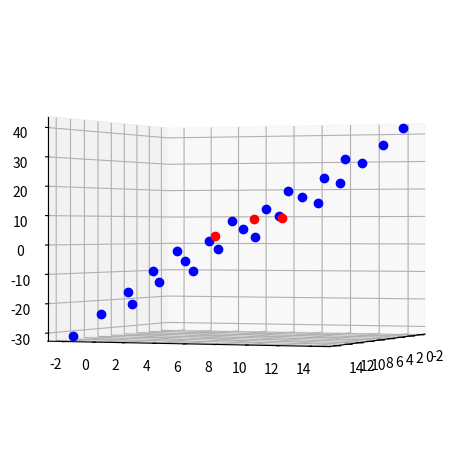

This figure's Python source:
import numpy as np

p1 = np.array([1, 2, 3])
p2 = np.array([4, 6, 9])
p3 = np.array([12, 11, 9])

# These two vectors are in the plane
v1 = p3 - p1
v2 = p2 - p1

# the cross product is a vector normal to the plane
cp = np.cross(v1, v2)
a, b, c = cp

# This evaluates a * x3 + b * y3 + c * z3 which equals d
d = np.dot(cp, p3)

print('The equation is {0}x + {1}y + {2}z = {3}'.format(a, b, c, d))

import matplotlib.pyplot as plt
from mpl_toolkits.mplot3d import Axes3D
fig = plt.figure()
ax = fig.add_subplot(111, projection='3d')

x = np.linspace(-2, 14, 5)
y = np.linspace(-2, 14, 5)
X, Y = np.meshgrid(x, y)

Z = (d - a * X - b * Y) / c

# plot the mesh. Each array is 2D, so we flatten them to 1D arrays
ax.plot(X.flatten(),
        Y.flatten(),
        Z.flatten(), 'bo ')





# plot the original points. We use zip to get 1D lists of x, y and z
# coordinates.
ax.plot(*zip(p1, p2, p3), color='r', linestyle=' ', marker='o')

# adjust the view so we can see the point/plane alignment
ax.view_init(0, 22)
plt.tight_layout()
# plt.savefig('images/plane.png')
plt.show()